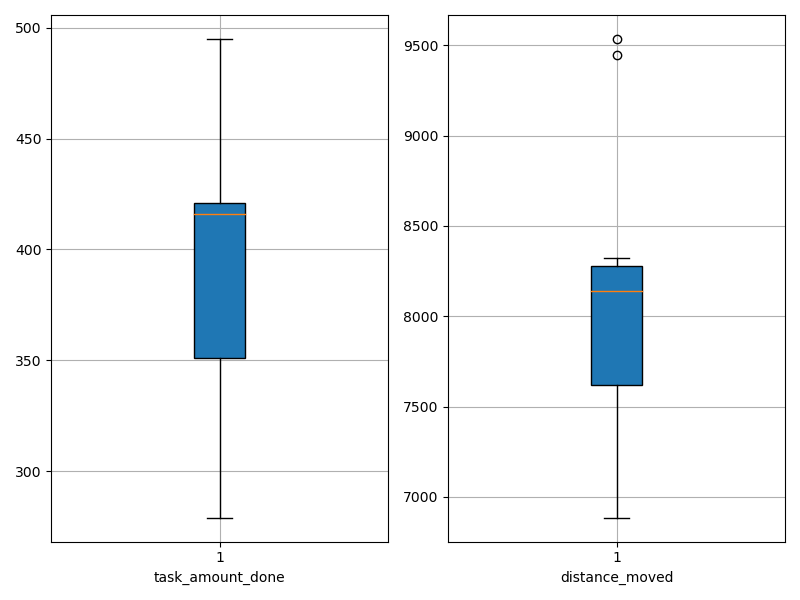

The table this chart was drawn from, first rows:
agent_id, task_amount_done, distance_moved
0, 416.0, 7368
1, 416.0, 6885
2, 417.0, 7489
3, 495.0, 8004
4, 424.0, 8322
5, 279.0, 8139
6, 351.0, 8137
7, 351.0, 9447
8, 349.0, 9535
9, 422.0, 8159
